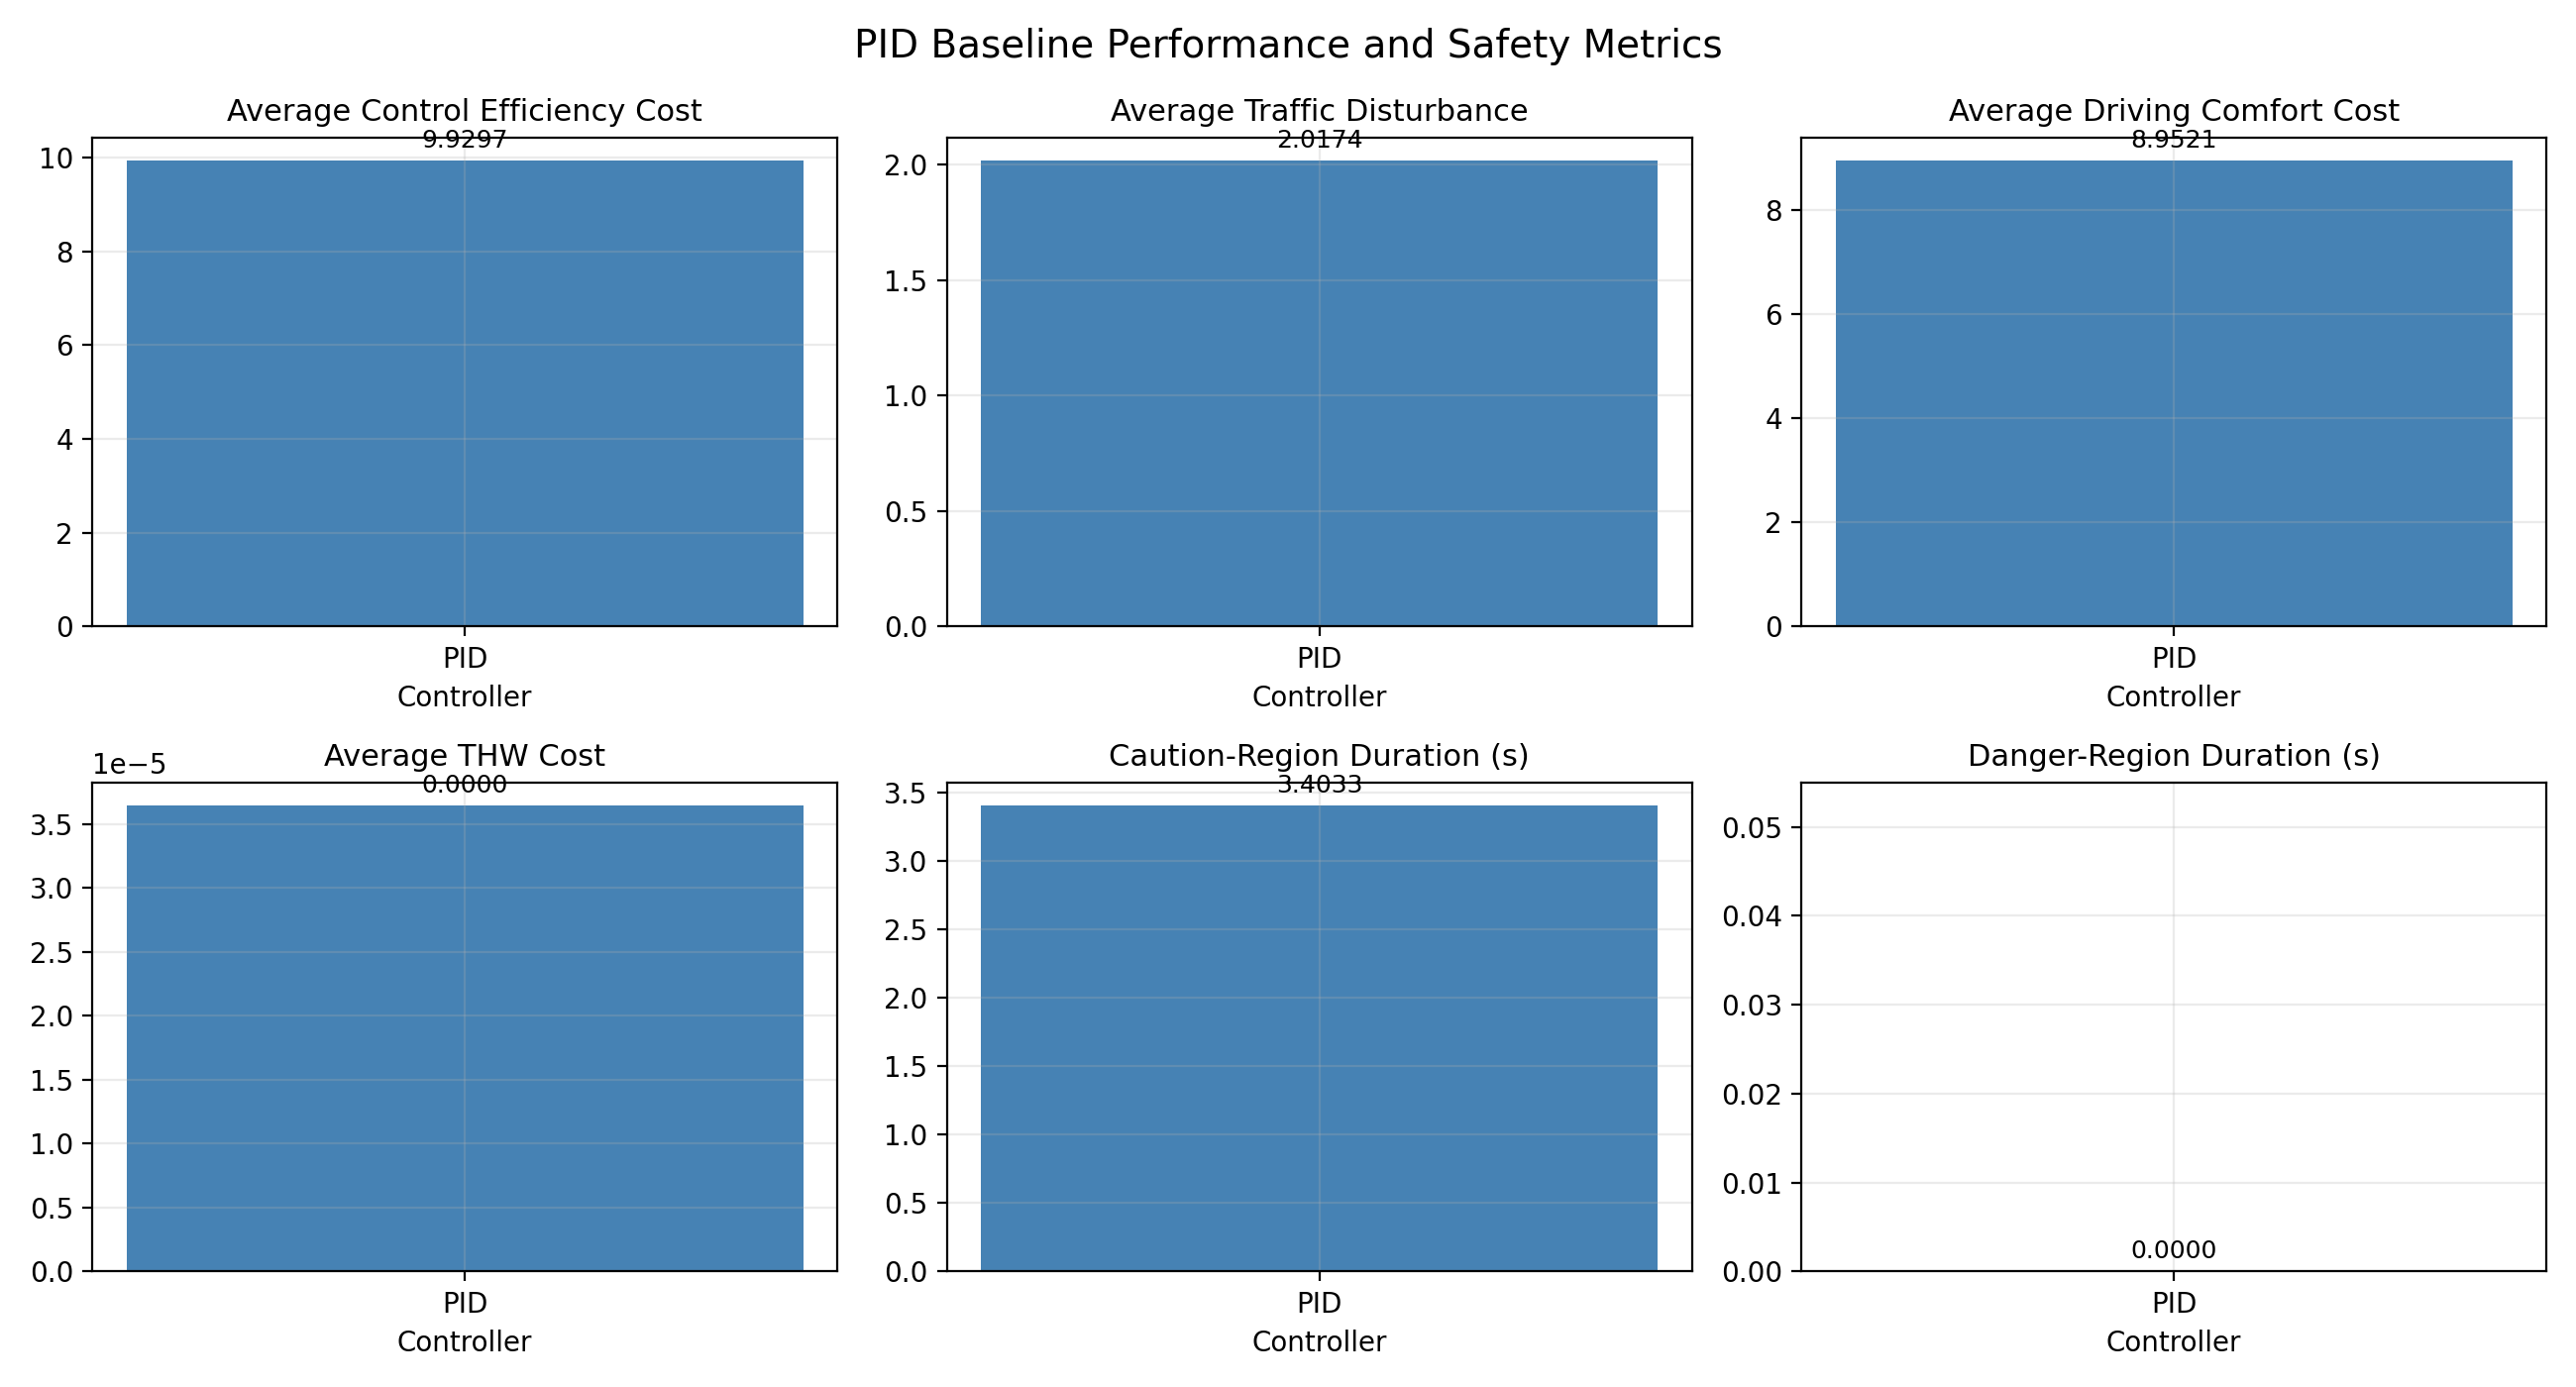

The data file committed next to this chart (first rows):
csv_path, control_efficiency_cost, traffic_disturbance, driving_comfort_cost, average_thw_cost, caution_region_duration, danger_region_duration
outputs/pid_episode_001.csv, 9.606, 1.833, 8.855, 0.0, 0.0, 0.0
outputs/pid_episode_002.csv, 11.21, 2.362, 9.068, 0.0001621, 22.15, 0.0
outputs/pid_episode_003.csv, 11.21, 2.362, 9.068, 0.0001621, 22.15, 0.0
outputs/pid_episode_004.csv, 9.606, 1.833, 8.855, 0.0, 0.0, 0.0
outputs/pid_episode_005.csv, 9.606, 1.833, 8.855, 0.0, 0.0, 0.0
outputs/pid_episode_006.csv, 9.606, 1.833, 8.855, 0.0, 0.0, 0.0
outputs/pid_episode_007.csv, 9.934, 2.174, 9.06, 4.440343084356351e-05, 1.35, 0.0
outputs/pid_episode_008.csv, 9.934, 2.174, 9.06, 4.440343084356351e-05, 1.35, 0.0
outputs/pid_episode_009.csv, 9.934, 2.174, 9.06, 4.440343084356351e-05, 1.35, 0.0
outputs/pid_episode_010.csv, 9.934, 2.174, 9.06, 4.440343084356351e-05, 1.35, 0.0
outputs/pid_episode_011.csv, 9.934, 2.174, 9.06, 4.440343084356351e-05, 1.35, 0.0
outputs/pid_episode_012.csv, 9.606, 1.833, 8.855, 0.0, 0.0, 0.0
outputs/pid_episode_013.csv, 9.606, 1.833, 8.855, 0.0, 0.0, 0.0
outputs/pid_episode_014.csv, 9.606, 1.833, 8.855, 0.0, 0.0, 0.0
outputs/pid_episode_015.csv, 9.606, 1.833, 8.855, 0.0, 0.0, 0.0
